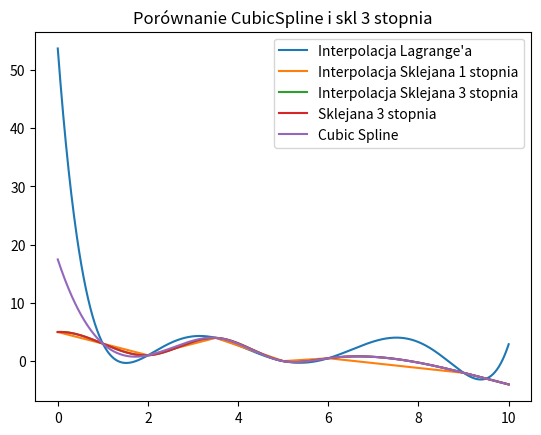

Write the Python code that produced this figure.
import numpy
import matplotlib.pyplot as plt

'''
Lagrange
'''

data = numpy.array([[1., 3.],[2., 1.],[3.5, 4.],[5., 0.],[6., .5],[9., -2.],[9.5, -3.]])
N = data.shape[0]
x = numpy.linspace(0, 10, 1000)


#Znajdujemy wielomiany bazy
lagrange_poly = numpy.ones((N, x.shape[0]))
for i in range(N):
    for j in range(N):
        if j!=i:
            lagrange_poly[i,:] *= (x-data[j,0])/(data[i,0]-data[j,0])
            print(i, data[i, 0], data[j, 0])
            
#Znajdujemy wzór Lagrange'a
lagrange = numpy.zeros(x.shape[0]) 
for n in range(N):
    lagrange += lagrange_poly[n, :] * data[n, 1]


'''
Sklejana 1 stopnia
'''
a = numpy.zeros(data.shape[0])

for i in range(data.shape[0] - 1):
    a[i] = (data[i+1, 1] - data[i, 1]) / (data[i+1, 0] - data[i, 0])


sklejana1st = numpy.zeros(x.shape[0])
for i in range(data.shape[0] - 1):
    sklejana1st += ((data[i+1, 1] - data[i, 1])/(data[i+1, 0] - data[i, 0]) * (x - data[i, 0]) + data[i, 1]) * (x < data[i+1, 0]) * (x >= data[i, 0]) 

sklejana1st += ((data[1, 1] - data[0, 1])/(data[1, 0] - data[0, 0]) * (x - data[0, 0]) + data[0, 1]) * (x <= data[0, 0]) * (x >= 0)
sklejana1st += ((data[-1, 1] - data[-2, 1])/(data[-1, 0] - data[-2, 0]) * (x - data[-2, 0]) + data[-2, 1]) * (x <= 10) * (x >= data[-1, 0])

'''
Sklejana 3 stopnia
'''

n = data.shape[0] - 1
h_i = numpy.zeros(n)
b_i = numpy.zeros(n)
u = numpy.zeros(n - 1)
v = numpy.zeros(n - 1)
z = numpy.zeros(n + 1)
a = numpy.zeros(n)
b = numpy.zeros(n)
c = numpy.zeros(n)

for i in range(n):
    h_i[i] = data[i+1, 0] - data[i, 0]
    b_i[i] = (6/h_i[i]) * (data[i+1, 1] - data[i, 1])


u1 = 2*(h_i[0] + h_i[1])

u[0] = u1

for i in range(1, n - 1):
    u[i] = 2*(h_i[i] + h_i[i+1]) - (h_i[i]**2)/u[i-1]

v1 = b_i[1] - b_i[0]
v[0] = v1

for i in range(1, n - 1):
    v[i] = b_i[i + 1] - b_i[i] - (h_i[i] * v[i-1])/u[i-1]

for i in range(n - 1, 0, -1):
    z[i] = (v[i-1] - (h_i[i] * z[i+1]))/u[i-1]

sklejana3st = numpy.zeros(x.shape[0])

for i in range(n):
    a[i] = (1/(6 * h_i[i])) * (z[i+1] - z[i])
    b[i] = z[i]/2
    c[i] = ((-1 * h_i[i])/6) * (z[i+1] + (2 * z[i])) + 1/h_i[i] * (data[i+1, 1] - data[i, 1])

for i in range(n):
    sklejana3st += (data[i, 1] + (x - data[i, 0]) * (c[i] + (x - data[i, 0]) * (b[i] + (x - data[i, 0]) * a[i]))) * ((x < data[i + 1, 0]) * (x >= data[i, 0]))

sklejana3st += (data[0, 1] + (x - data[0, 0]) * (c[0] + (x - data[0, 0]) * (b[0] + (x - data[0, 0]) * a[0]))) * ((x <= data[0, 0]) * (x >= 0))
sklejana3st += (data[-1, 1] + (x - data[-1, 0]) * (c[-1] + (x - data[-1, 0]) * (b[-1] + (x - data[-1, 0]) * a[-1]))) * ((x <= 10) * (x >= data[-1, 0]))



plt.title('Różne funkje Interpolacji')
plt.plot(x, lagrange, label="Interpolacja Lagrange'a")
plt.plot(x, sklejana1st, label='Interpolacja Sklejana 1 stopnia')
plt.plot(x, sklejana3st, label='Interpolacja Sklejana 3 stopnia')
plt.legend()
plt.show()



from scipy.interpolate import CubicSpline

spline = CubicSpline(data[:, 0], data[:, 1])
spline = spline(x)

plt.title('Porównanie CubicSpline i skl 3 stopnia')
plt.plot(x, sklejana3st, label='Sklejana 3 stopnia')
plt.plot(x, spline, label='Cubic Spline')
plt.legend()
plt.show()
